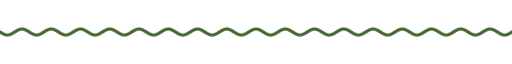
t = 0.00 s
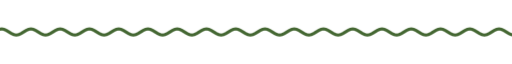
t = 1.67 s
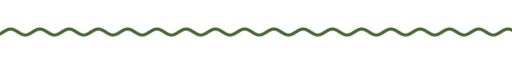
t = 3.33 s
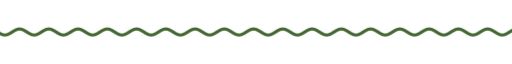
t = 5.00 s
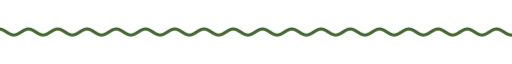
t = 6.67 s
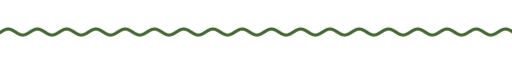
t = 8.33 s

The animated SVG that drew these frames (rendered in a browser with its animation timeline set to each time). Animation: 9 CSS @keyframes rules; frames cover the first 8.33 s, repeats indefinitely.

<svg xmlns="http://www.w3.org/2000/svg" xmlns:xlink="http://www.w3.org/1999/xlink" width="840" height="28" viewBox="0 0 840 28" role="img" aria-label="divider"><title>divider</title><style>text{font-family:G,R,'Google Sans','Segoe UI',Roboto,sans-serif;font-variation-settings:'ROND' 100}
.up{animation:up .8s cubic-bezier(.05,.7,.1,1) both}
.pop{transform-box:fill-box;transform-origin:center;animation:pop .6s cubic-bezier(.34,1.56,.64,1) both}
.fade{animation:fade .9s ease both}
.spin{transform-box:fill-box;transform-origin:center;animation:spin 40s linear infinite}
.spin-r{transform-box:fill-box;transform-origin:center;animation:spin 28s linear infinite reverse}
.bob{transform-box:fill-box;transform-origin:center;animation:bob 7s ease-in-out infinite}
.grow{transform-box:fill-box;transform-origin:left center;animation:grow 1.1s cubic-bezier(.2,0,0,1) both}
.wght{animation:wght 1.6s cubic-bezier(.2,0,0,1) .2s both}
.wave{animation:wave 2.4s linear infinite}
.blink{animation:blink 1s step-end infinite}
@keyframes blink{50%{opacity:0}}
@keyframes up{from{opacity:0;transform:translateY(14px)}to{opacity:1;transform:none}}
@keyframes pop{from{opacity:0;transform:scale(.6)}to{opacity:1;transform:scale(1)}}
@keyframes fade{from{opacity:0}to{opacity:1}}
@keyframes spin{to{transform:rotate(360deg)}}
@keyframes bob{0%,100%{transform:translateY(0) rotate(0)}50%{transform:translateY(-10px) rotate(12deg)}}
@keyframes grow{from{transform:scaleX(0)}to{transform:scaleX(1)}}
@keyframes wght{from{font-variation-settings:'ROND' 100,'wght' 400}to{font-variation-settings:'ROND' 100,'wght' 760}}
@keyframes wave{from{transform:translateX(0)}to{transform:translateX(-48px)}}
@media (prefers-reduced-motion:reduce){*{animation:none!important}}</style><clipPath id="w"><rect x="0" y="0" width="840" height="28"/></clipPath><g clip-path="url(#w)"><path class="wave" d="M0 14.0 L4 16.5 L8 18.3 L12 19.0 L16 18.3 L20 16.5 L24 14.0 L28 11.5 L32 9.7 L36 9.0 L40 9.7 L44 11.5 L48 14.0 L52 16.5 L56 18.3 L60 19.0 L64 18.3 L68 16.5 L72 14.0 L76 11.5 L80 9.7 L84 9.0 L88 9.7 L92 11.5 L96 14.0 L100 16.5 L104 18.3 L108 19.0 L112 18.3 L116 16.5 L120 14.0 L124 11.5 L128 9.7 L132 9.0 L136 9.7 L140 11.5 L144 14.0 L148 16.5 L152 18.3 L156 19.0 L160 18.3 L164 16.5 L168 14.0 L172 11.5 L176 9.7 L180 9.0 L184 9.7 L188 11.5 L192 14.0 L196 16.5 L200 18.3 L204 19.0 L208 18.3 L212 16.5 L216 14.0 L220 11.5 L224 9.7 L228 9.0 L232 9.7 L236 11.5 L240 14.0 L244 16.5 L248 18.3 L252 19.0 L256 18.3 L260 16.5 L264 14.0 L268 11.5 L272 9.7 L276 9.0 L280 9.7 L284 11.5 L288 14.0 L292 16.5 L296 18.3 L300 19.0 L304 18.3 L308 16.5 L312 14.0 L316 11.5 L320 9.7 L324 9.0 L328 9.7 L332 11.5 L336 14.0 L340 16.5 L344 18.3 L348 19.0 L352 18.3 L356 16.5 L360 14.0 L364 11.5 L368 9.7 L372 9.0 L376 9.7 L380 11.5 L384 14.0 L388 16.5 L392 18.3 L396 19.0 L400 18.3 L404 16.5 L408 14.0 L412 11.5 L416 9.7 L420 9.0 L424 9.7 L428 11.5 L432 14.0 L436 16.5 L440 18.3 L444 19.0 L448 18.3 L452 16.5 L456 14.0 L460 11.5 L464 9.7 L468 9.0 L472 9.7 L476 11.5 L480 14.0 L484 16.5 L488 18.3 L492 19.0 L496 18.3 L500 16.5 L504 14.0 L508 11.5 L512 9.7 L516 9.0 L520 9.7 L524 11.5 L528 14.0 L532 16.5 L536 18.3 L540 19.0 L544 18.3 L548 16.5 L552 14.0 L556 11.5 L560 9.7 L564 9.0 L568 9.7 L572 11.5 L576 14.0 L580 16.5 L584 18.3 L588 19.0 L592 18.3 L596 16.5 L600 14.0 L604 11.5 L608 9.7 L612 9.0 L616 9.7 L620 11.5 L624 14.0 L628 16.5 L632 18.3 L636 19.0 L640 18.3 L644 16.5 L648 14.0 L652 11.5 L656 9.7 L660 9.0 L664 9.7 L668 11.5 L672 14.0 L676 16.5 L680 18.3 L684 19.0 L688 18.3 L692 16.5 L696 14.0 L700 11.5 L704 9.7 L708 9.0 L712 9.7 L716 11.5 L720 14.0 L724 16.5 L728 18.3 L732 19.0 L736 18.3 L740 16.5 L744 14.0 L748 11.5 L752 9.7 L756 9.0 L760 9.7 L764 11.5 L768 14.0 L772 16.5 L776 18.3 L780 19.0 L784 18.3 L788 16.5 L792 14.0 L796 11.5 L800 9.7 L804 9.0 L808 9.7 L812 11.5 L816 14.0 L820 16.5 L824 18.3 L828 19.0 L832 18.3 L836 16.5 L840 14.0 L844 11.5 L848 9.7 L852 9.0 L856 9.7 L860 11.5 L864 14.0 L868 16.5 L872 18.3 L876 19.0 L880 18.3 L884 16.5 L888 14.0 L892 11.5 L896 9.7 L900 9.0 L904 9.7 L908 11.5 L912 14.0 L916 16.5 L920 18.3 L924 19.0 L928 18.3 L932 16.5 L936 14.0" fill="none" stroke="#446732" stroke-width="5" stroke-linecap="round"/></g></svg>
